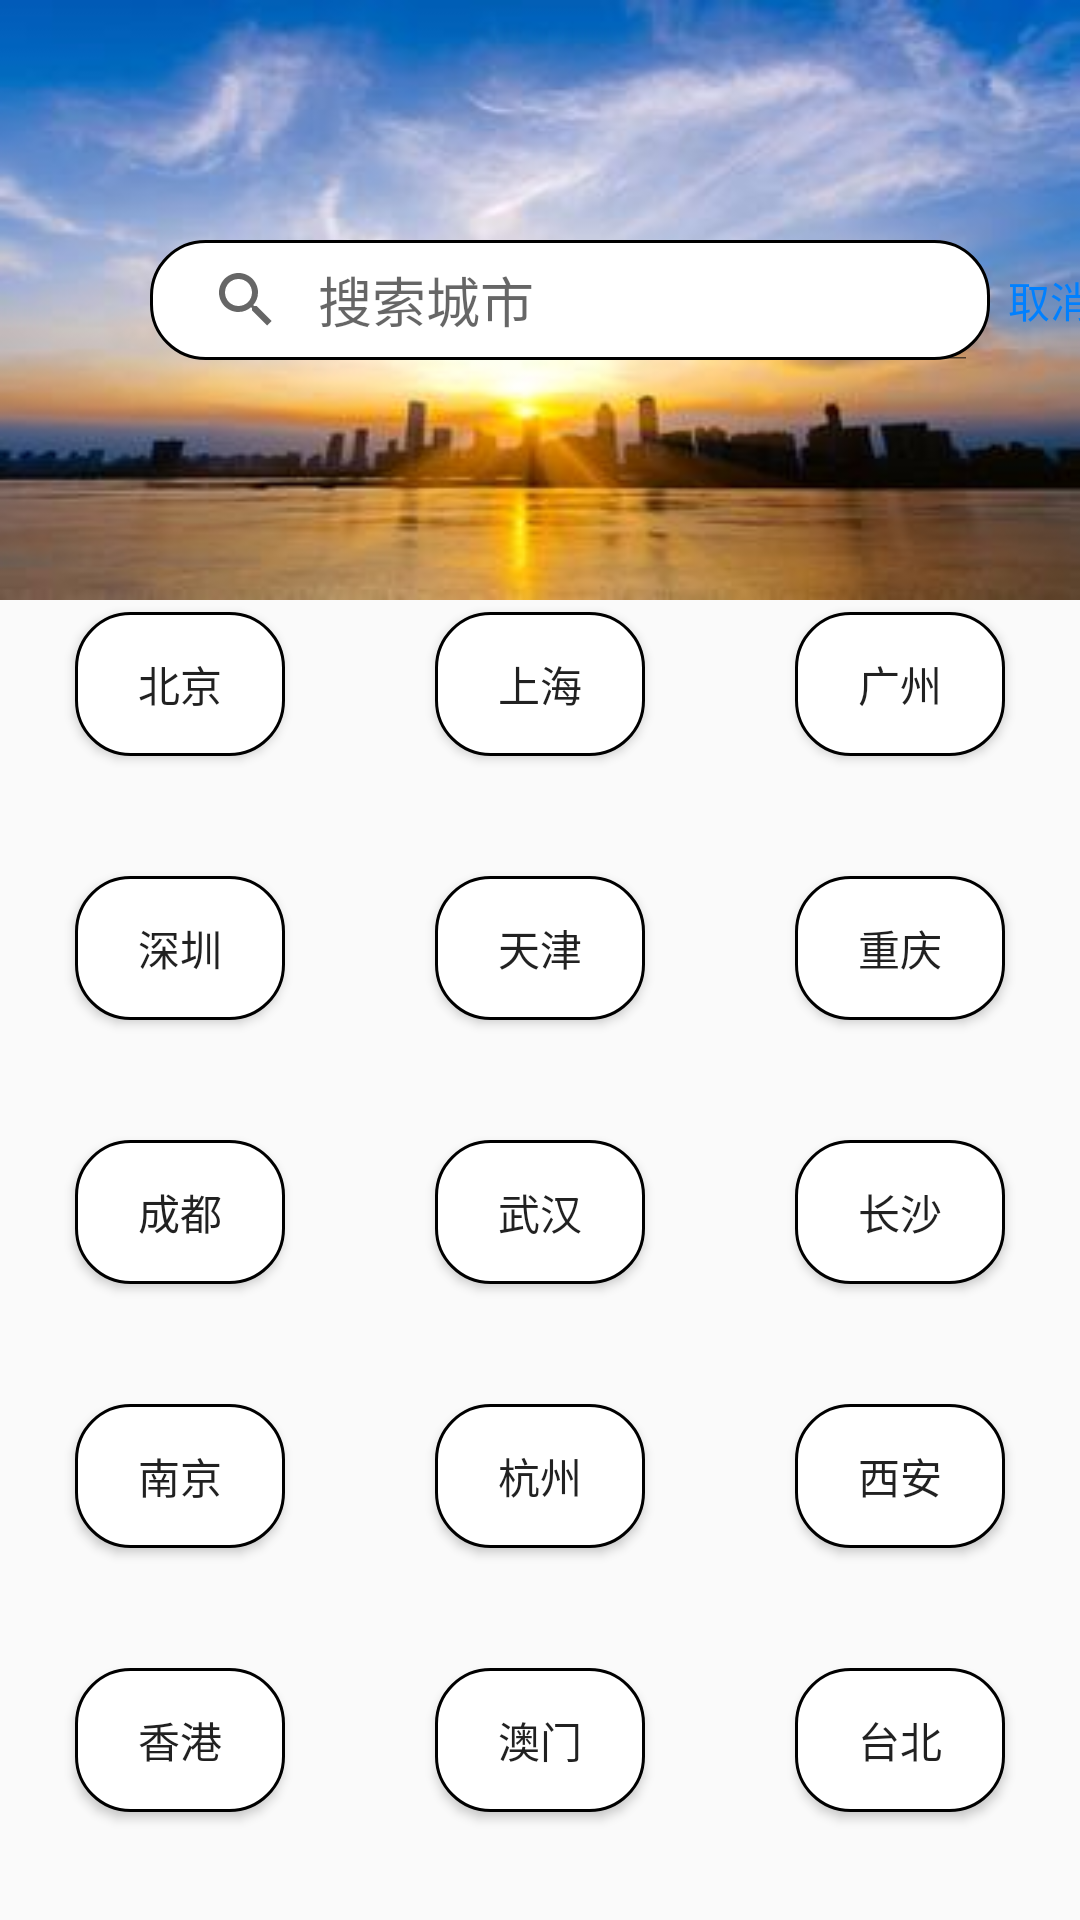

This screen was rendered from an Android layout file. Write that file and the resources it references.
<!-- AndroidManifest.xml: application theme AppTheme -->
<!-- res/layout/activity_main.xml -->
<?xml version="1.0" encoding="utf-8"?>

<LinearLayout xmlns:android="http://schemas.android.com/apk/res/android"
    android:orientation="vertical"
    android:layout_width="match_parent"
    android:layout_height="match_parent">

    <LinearLayout
        android:layout_width="match_parent"
        android:layout_height="200dp"
        android:background="@drawable/xx">
        <Button
            android:id="@+id/backward"
            android:layout_width="30dp"
            android:layout_height="30dp"
            android:layout_margin="10dp"
            android:background="@drawable/close" >
        </Button>
        <LinearLayout
            android:layout_gravity="center"
            android:layout_width="wrap_content"
            android:layout_height="wrap_content">

            <SearchView
                android:id="@+id/id_search_view"
                android:layout_width="280dp"
                android:layout_height="40dp"
                android:layout_gravity="center"
                android:background="@drawable/button_shape_yuanjiao"
                android:iconifiedByDefault="false"
                android:queryHint="搜索城市">
            </SearchView>

            <TextView
                android:gravity="center"
                android:id="@+id/cancel"
                android:layout_width="40dp"
                android:layout_height="40dp"
                android:text="@string/cancel"
                android:textColor="#0080FF">
            </TextView>
        </LinearLayout>
    </LinearLayout>
    <RelativeLayout
        android:layout_weight="2"
        android:layout_width="wrap_content"
        android:layout_height="0dp">
        <LinearLayout
            android:visibility="invisible"
            android:id="@+id/id_search_no_result"
            android:orientation="vertical"
            android:layout_width="match_parent"
            android:layout_height="wrap_content">
            <TextView
                android:layout_width="200dp"
                android:layout_height="260dp"
                android:text="@string/noLocationMatches"
                android:textColor="@color/colorRed"
                android:layout_gravity="center"
                android:background="@drawable/timgg"/>
        </LinearLayout>
        <ListView
            android:id="@+id/id_search_result"
            android:layout_width="wrap_content"
            android:layout_height="wrap_content"
            android:visibility="invisible">
        </ListView>
        <TableLayout
            android:visibility="visible"
            android:id="@+id/bottom_part"
            android:layout_width="match_parent"
            android:layout_height="match_parent">
            <TableRow style="@style/style_hot_city_row">
                <Button android:id="@+id/id_beijing" android:text="@string/city_Beijing" style="@style/style_hot_city_button"/>
                <Button android:id="@+id/id_shanghai" android:text="@string/city_Shanghai" style="@style/style_hot_city_button"/>
                <Button android:id="@+id/id_guangzhou" android:text="@string/city_Guangzhou" style="@style/style_hot_city_button"/>
            </TableRow>
            <TableRow style="@style/style_hot_city_row">
                <Button android:id="@+id/id_shenzhen" android:text="@string/city_Shenzhen" style="@style/style_hot_city_button"/>
                <Button android:id="@+id/id_tianjin" android:text="@string/city_Tianjin" style="@style/style_hot_city_button"/>
                <Button android:id="@+id/id_chongqin" android:text="@string/city_Chongqin" style="@style/style_hot_city_button"/>
            </TableRow>
            <TableRow style="@style/style_hot_city_row">
                <Button android:id="@+id/id_chengdu" android:text="@string/city_Chengdu" style="@style/style_hot_city_button"/>
                <Button android:id="@+id/id_wuhan" android:text="@string/city_Wuhan" style="@style/style_hot_city_button"/>
                <Button android:id="@+id/id_changsha" android:text="@string/city_Changsha" style="@style/style_hot_city_button"/>
            </TableRow>
            <TableRow style="@style/style_hot_city_row">
                <Button android:id="@+id/id_nanjing" android:text="@string/city_Nanjing" style="@style/style_hot_city_button"/>
                <Button android:id="@+id/id_hangzhou" android:text="@string/city_Hangzhou" style="@style/style_hot_city_button"/>
                <Button android:id="@+id/id_xian" android:text="@string/city_Xian" style="@style/style_hot_city_button"/>
            </TableRow>
            <TableRow style="@style/style_hot_city_row">
                <Button android:id="@+id/id_hongkong" android:text="@string/city_Hongkong" style="@style/style_hot_city_button"/>
                <Button android:id="@+id/id_macau" android:text="@string/city_Macau" style="@style/style_hot_city_button"/>
                <Button android:id="@+id/id_taibei" android:text="@string/city_Taibei" style="@style/style_hot_city_button"/>
            </TableRow>
        </TableLayout>
    </RelativeLayout>
</LinearLayout>
<!-- resources referenced by this layout -->
<resources>
  <color name="colorRed">#FF0000</color>
  <!-- drawable button_shape_yuanjiao (drawable-xxhdpi) -->
  <?xml version="1.0" encoding="utf-8"?>
  
  <shape xmlns:android="http://schemas.android.com/apk/res/android">
      <corners android:radius="18dp"></corners>
      <gradient android:type="linear" android:angle="0" android:startColor="#FFFFFFFF" android:endColor="#FFFFFFFF"></gradient>
      <stroke android:width="1dp" android:color="#FF000000"></stroke>
  </shape>
  <!-- drawable timgg: jpg bitmap (drawable-xxhdpi, 37397 bytes) -->
  <!-- drawable xx: jpg bitmap (drawable-xxhdpi, 9266 bytes) -->
  <string name="cancel">取消</string>
  <string name="city_Beijing">北京</string>
  <string name="city_Changsha">长沙</string>
  <string name="city_Chengdu">成都</string>
  <string name="city_Chongqin">重庆</string>
  <string name="city_Guangzhou">广州</string>
  <string name="city_Hangzhou">杭州</string>
  <string name="city_Hongkong">香港</string>
  <string name="city_Macau">澳门</string>
  <string name="city_Nanjing">南京</string>
  <string name="city_Shanghai">上海</string>
  <string name="city_Shenzhen">深圳</string>
  <string name="city_Taibei">台北</string>
  <string name="city_Tianjin">天津</string>
  <string name="city_Wuhan">武汉</string>
  <string name="city_Xian">西安</string>
  <string name="noLocationMatches">抱歉，没有匹配的城市地点信息</string>
  <style name="style_hot_city_button" id="id_style_hot_city_button">
          <item name="android:layout_width">0dp</item>
          <item name="android:layout_weight">1</item>
          <item name="android:layout_marginLeft">25dp</item>
          <item name="android:layout_marginRight">25dp</item>
          <item name="android:layout_marginTop">4dp</item>
          <item name="android:layout_marginBottom">4dp</item>
          <item name="android:background">@drawable/button_shape_yuanjiao</item>
      </style>
  <style name="style_hot_city_row" id="id_style_hot_city">
          <item name="android:layout_width">match_parent</item>
          <item name="android:layout_height">0dp</item>
          <item name="android:layout_weight">1</item>
      </style>
  <style name="AppTheme" parent="Theme.AppCompat.Light.NoActionBar">
          
          <item name="colorPrimary">@color/colorPrimary</item>
          <item name="colorPrimaryDark">@color/colorPrimaryDark</item>
          <item name="colorAccent">@color/colorAccent</item>
      </style>
  <color name="colorPrimary">#3F51B5</color>
  <color name="colorPrimaryDark">#303F9F</color>
  <color name="colorAccent">#FF4081</color>
</resources>
